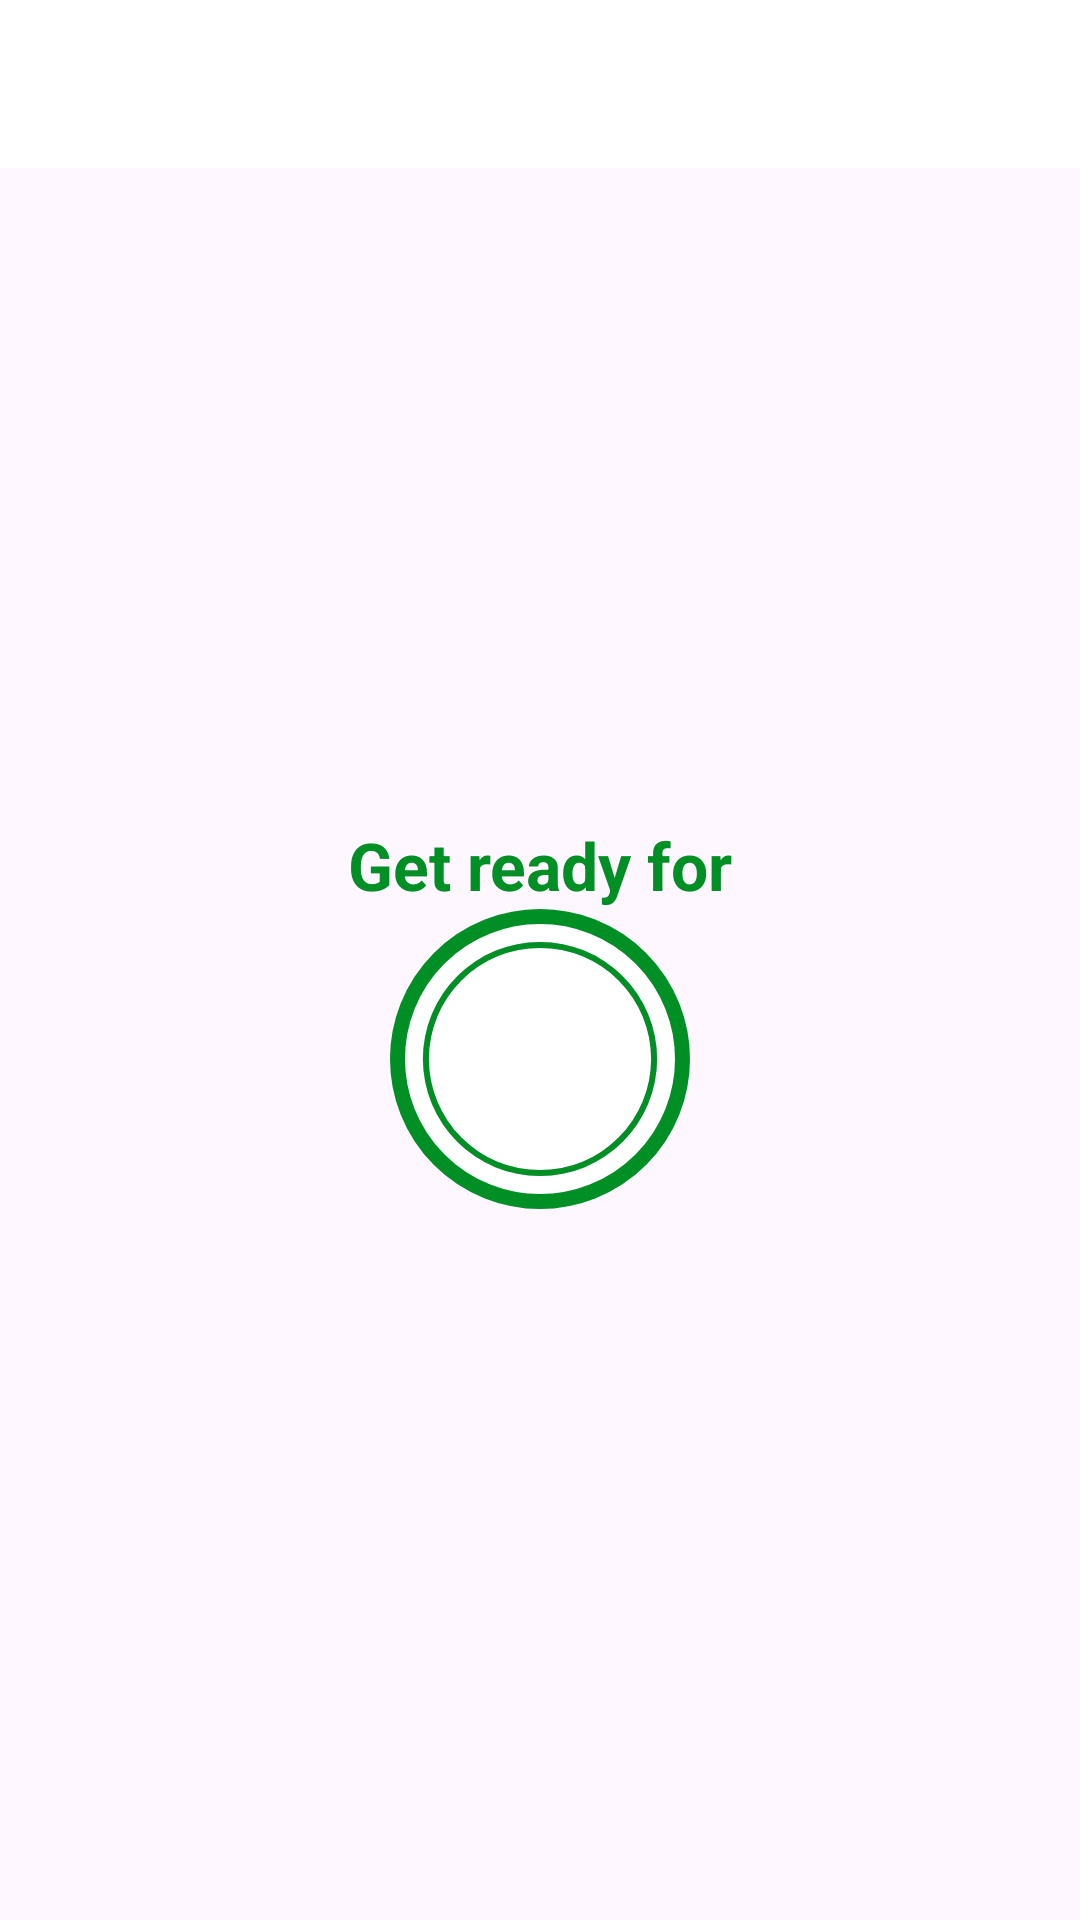

Produce the Android XML layout that renders to this screen, including the resource entries it uses.
<!-- AndroidManifest.xml: application theme Theme.WorkoutApp -->
<!-- res/layout/activity_exercise.xml -->
<?xml version="1.0" encoding="utf-8"?>
<androidx.constraintlayout.widget.ConstraintLayout xmlns:android="http://schemas.android.com/apk/res/android"
    xmlns:app="http://schemas.android.com/apk/res-auto"
    xmlns:tools="http://schemas.android.com/tools"
    android:layout_width="match_parent"
    android:layout_height="match_parent"
    tools:context=".ExerciseActivity">

    <androidx.appcompat.widget.Toolbar
        android:id="@+id/toolbarExercise"
        android:layout_width="match_parent"
        android:layout_height="?android:attr/actionBarSize"
        android:theme="@style/ToolbarTheme"
        android:background="@color/white"
        app:titleTextColor="@color/colorPrimary"
        app:layout_constraintTop_toTopOf="parent"
        />
    
    <TextView
        android:id="@+id/tvTitle"
        android:layout_width="wrap_content"
        android:layout_height="wrap_content"
        android:text="Get ready for"
        android:textSize="22sp"
        android:textColor="@color/colorAccent"
        android:textStyle="bold"
        app:layout_constraintStart_toStartOf="parent"
        app:layout_constraintEnd_toEndOf="parent"
        app:layout_constraintBottom_toTopOf="@+id/flRestView"
        />

    <FrameLayout
        android:id="@+id/flRestView"
        android:layout_width="100dp"
        android:layout_height="100dp"
        android:layout_marginTop="10dp"
        android:background="@drawable/item_circular_color_accent_border"
        app:layout_constraintBottom_toBottomOf="parent"
        app:layout_constraintStart_toStartOf="parent"
        app:layout_constraintEnd_toEndOf="parent"
        app:layout_constraintTop_toBottomOf="@+id/toolbarExercise">

        <ProgressBar
            android:id="@+id/progressBar"
            style="?android:attr/progressBarStyleHorizontal"
            android:layout_width="100dp"
            android:layout_height="100dp"
            android:layout_gravity="center"
            android:background="@drawable/circular_progress_gray"
            android:progressDrawable="@drawable/circular_progress_bar"
            android:indeterminate="false"
            android:max="10"
            android:progress="100"
            android:rotation="-90"/>
        
        <LinearLayout
            android:layout_width="60dp"
            android:layout_height="60dp"
            android:layout_gravity="center"
            android:background="@drawable/item_circular_color_accent_background"
            android:gravity="center">

            <TextView
                android:id="@+id/tvTimer"
                android:layout_width="wrap_content"
                android:layout_height="wrap_content"
                android:textStyle="bold"
                android:textSize="25sp"
                android:textColor="#FFFFFF"
                tools:text="10"
                />


        </LinearLayout>

    </FrameLayout>

    <TextView
        android:id="@+id/tvUpcomingLabel"
        android:layout_width="wrap_content"
        android:layout_height="wrap_content"
        android:text="UPCOMING EXERCISE: "
        android:textColor="@color/colorPrimary"
        android:textSize="16sp"
        android:textStyle="bold"
        android:visibility="gone"
        app:layout_constraintEnd_toEndOf="parent"
        app:layout_constraintStart_toStartOf="parent"
        app:layout_constraintTop_toBottomOf="@id/flRestView"
        app:layout_constraintBottom_toTopOf="@id/tvUpcomingExerciseName"
        tools:visibility="visible" />

    <TextView
        android:id="@+id/tvUpcomingExerciseName"
        android:layout_width="wrap_content"
        android:layout_height="wrap_content"
        android:textColor="@color/colorPrimary"
        android:textSize="22sp"
        android:textStyle="bold"
        android:visibility="gone"
        app:layout_constraintEnd_toEndOf="parent"
        app:layout_constraintStart_toStartOf="parent"
        app:layout_constraintTop_toBottomOf="@id/tvUpcomingLabel"
        tools:visibility="visible" />

    <ImageView
        android:id="@+id/ivImage"
        android:layout_width="match_parent"
        android:layout_height="0dp"
        android:scaleType="fitXY"
        android:src="@drawable/ic_jumping_jacks"
        android:visibility="invisible"
        app:layout_constraintBottom_toTopOf="@id/tvExerciseName"
        app:layout_constraintTop_toBottomOf="@id/toolbarExercise"/>

    <TextView
        android:id="@+id/tvExerciseName"
        android:layout_width="wrap_content"
        android:layout_height="wrap_content"
        android:text="Exercise Name"
        android:textColor="@color/colorAccent"
        android:textSize="22sp"
        android:textStyle="bold"
        android:visibility="gone"
        app:layout_constraintEnd_toEndOf="parent"
        app:layout_constraintStart_toStartOf="parent"
        app:layout_constraintTop_toBottomOf="@id/ivImage"
        tools:visibility="visible"/>

    <FrameLayout
        android:id="@+id/flExerciseView"
        android:layout_width="100dp"
        android:layout_height="100dp"
        android:layout_marginTop="10dp"
        tools:visibility="visible"
        android:visibility="gone"
        android:background="@drawable/item_circular_color_accent_border"
        app:layout_constraintStart_toStartOf="parent"
        app:layout_constraintEnd_toEndOf="parent"
        app:layout_constraintTop_toBottomOf="@+id/tvExerciseName">

        <ProgressBar
            android:id="@+id/progressBarExercise"
            style="?android:attr/progressBarStyleHorizontal"
            android:layout_width="100dp"
            android:layout_height="100dp"
            android:layout_gravity="center"
            android:background="@drawable/circular_progress_gray"
            android:progressDrawable="@drawable/circular_progress_bar"
            android:indeterminate="false"
            android:max="30"
            android:progress="300"
            android:rotation="-90"/>

        <LinearLayout
            android:layout_width="60dp"
            android:layout_height="60dp"
            android:layout_gravity="center"
            android:background="@drawable/item_circular_color_accent_background"
            android:gravity="center">

            <TextView
                android:id="@+id/tvTimerExercise"
                android:layout_width="wrap_content"
                android:layout_height="wrap_content"
                android:textStyle="bold"
                android:textSize="25sp"
                android:textColor="#FFFFFF"
                tools:text="30"
                />


        </LinearLayout>

    </FrameLayout>

    <androidx.recyclerview.widget.RecyclerView
        android:id="@+id/rvExerciseStatus"
        android:layout_width="wrap_content"
        android:layout_height="wrap_content"
        android:layout_margin="5dp"
        app:layout_constraintStart_toStartOf="parent"
        app:layout_constraintEnd_toEndOf="parent"
        app:layout_constraintTop_toBottomOf="@id/flExerciseView"
        app:layout_constraintBottom_toBottomOf="parent"
        />
    
</androidx.constraintlayout.widget.ConstraintLayout>
<!-- resources referenced by this layout -->
<resources>
  <color name="colorAccent">#008F24</color>
  <color name="colorPrimary">#B2212121</color>
  <color name="white">#FFFFFFFF</color>
  <!-- drawable circular_progress_bar (drawable) -->
  <?xml version="1.0" encoding="utf-8"?>
  <layer-list xmlns:android="http://schemas.android.com/apk/res/android">
      <item>
          <shape android:innerRadiusRatio="2.7" android:shape="ring" android:thicknessRatio="50.0" android:useLevel="true">
              <solid android:color="@color/colorAccent"/>
          </shape>
      </item>
  </layer-list>
  <!-- drawable circular_progress_gray (drawable) -->
  <?xml version="1.0" encoding="utf-8"?>
  <layer-list xmlns:android="http://schemas.android.com/apk/res/android">
      <item>
          <shape android:innerRadiusRatio="2.7" android:shape="ring" android:thicknessRatio="50.0" android:useLevel="false">
              <solid android:color="#D4DEE7"/>
          </shape>
      </item>
  </layer-list>
  <!-- drawable item_circular_color_accent_border (drawable) -->
  <?xml version="1.0" encoding="utf-8"?>
  <shape xmlns:android="http://schemas.android.com/apk/res/android"
      android:shape="oval"
      >
  
      <stroke android:width="5dp" android:color="@color/colorAccent"/>
      <solid android:color="@color/white"/>
  
  </shape>
  <style name="ToolbarTheme" parent="@style/ThemeOverlay.MaterialComponents.ActionBar">
          <item name="colorControlNormal">@color/toolbar_color_control_normal</item>
      </style>
  <style name="Theme.WorkoutApp" parent="Base.Theme.WorkoutApp" />
  <color name="toolbar_color_control_normal">#000000</color>
  <style name="Base.Theme.WorkoutApp" parent="Theme.Material3.DayNight.NoActionBar">
          
          
           <item name="colorPrimary">@color/colorAccent</item>
      </style>
</resources>
